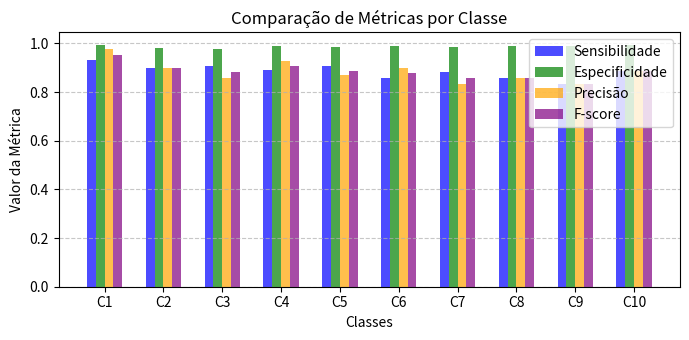
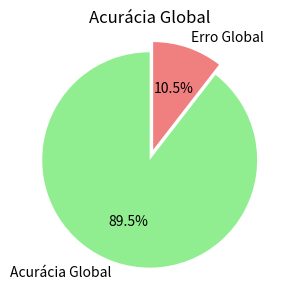

The matplotlib source for these figures, in order:
import matplotlib.pyplot as plt

# Definindo a matriz de confusão
matriz_confusao = [
    [40, 2, 1, 0, 0, 0, 0, 0, 0, 0],  # Classe C1
    [1, 35, 3, 0, 0, 0, 0, 0, 0, 0],  # Classe C2
    [0, 2, 30, 1, 0, 0, 0, 0, 0, 0],  # Classe C3
    [0, 0, 1, 25, 2, 0, 0, 0, 0, 0],  # Classe C4
    [0, 0, 0, 1, 20, 1, 0, 0, 0, 0],  # Classe C5
    [0, 0, 0, 0, 1, 18, 2, 0, 0, 0],  # Classe C6
    [0, 0, 0, 0, 0, 1, 15, 1, 0, 0],  # Classe C7
    [0, 0, 0, 0, 0, 0, 1, 12, 1, 0],  # Classe C8
    [0, 0, 0, 0, 0, 0, 0, 1, 10, 1],  # Classe C9
    [0, 0, 0, 0, 0, 0, 0, 0, 1, 8]    # Classe C10
]

# Função para calcular a acurácia global
def calcular_acuracia_global(matriz_confusao):
    total_amostras = sum(sum(linha) for linha in matriz_confusao)
    vp_total = sum(matriz_confusao[i][i] for i in range(len(matriz_confusao)))
    return vp_total / total_amostras

# Função para calcular sensibilidade (recall) para uma classe
def calcular_sensibilidade(VP, FN):
    return VP / (VP + FN) if (VP + FN) > 0 else 0

# Função para calcular especificidade para uma classe
def calcular_especificidade(VN, FP):
    return VN / (VN + FP) if (VN + FP) > 0 else 0

# Função para calcular precisão para uma classe
def calcular_precisao(VP, FP):
    return VP / (VP + FP) if (VP + FP) > 0 else 0

# Função para calcular o F-score para uma classe
def calcular_f_score(precisao, recall):
    return 2 * (precisao * recall) / (precisao + recall) if (precisao + recall) > 0 else 0

# Calculando métricas para cada classe
num_classes = len(matriz_confusao)
metricas_por_classe = []

for i in range(num_classes):
    VP = matriz_confusao[i][i]  # Verdadeiros Positivos
    FN = sum(matriz_confusao[i]) - VP  # Falsos Negativos
    FP = sum(matriz_confusao[j][i] for j in range(num_classes)) - VP  # Falsos Positivos
    total_amostras = sum(sum(linha) for linha in matriz_confusao)  # Total de amostras na matriz
    VN = total_amostras - (VP + FN + FP)  # Verdadeiros Negativos
    
    sensibilidade = calcular_sensibilidade(VP, FN)
    especificidade = calcular_especificidade(VN, FP)
    precisao = calcular_precisao(VP, FP)
    f_score = calcular_f_score(precisao, sensibilidade)
    
    metricas_por_classe.append({
        "Classe": f"C{i+1}",
        "Sensibilidade": sensibilidade,
        "Especificidade": especificidade,
        "Precisão": precisao,
        "F-score": f_score
    })

# Calculando a acurácia global
acuracia_global = calcular_acuracia_global(matriz_confusao)

# Exibindo os resultados
print("Métricas por Classe:")
for metrica in metricas_por_classe:
    print(f"Classe {metrica['Classe']}:")
    print(f"  Sensibilidade (Recall): {metrica['Sensibilidade']:.2f}")
    print(f"  Especificidade: {metrica['Especificidade']:.2f}")
    print(f"  Precisão: {metrica['Precisão']:.2f}")
    print(f"  F-score: {metrica['F-score']:.2f}\n")

print(f"Acurácia Global: {acuracia_global:.2f}")

# Criando gráficos para visualizar as métricas
classes = [metrica["Classe"] for metrica in metricas_por_classe]
sensibilidades = [metrica["Sensibilidade"] for metrica in metricas_por_classe]
especificidades = [metrica["Especificidade"] for metrica in metricas_por_classe]
precisoes = [metrica["Precisão"] for metrica in metricas_por_classe]
f_scores = [metrica["F-score"] for metrica in metricas_por_classe]

# Gráfico de barras comparando as métricas por classe (reduzido em 50%)
x = range(len(classes))
width = 0.15

plt.figure(figsize=(7, 3.5))  # Reduzido de (14, 7) para (7, 3.5)

# Barras para Sensibilidade
plt.bar(x, sensibilidades, width, label="Sensibilidade", color="blue", alpha=0.7)

# Barras para Especificidade
plt.bar([p + width for p in x], especificidades, width, label="Especificidade", color="green", alpha=0.7)

# Barras para Precisão
plt.bar([p + 2 * width for p in x], precisoes, width, label="Precisão", color="orange", alpha=0.7)

# Barras para F-score
plt.bar([p + 3 * width for p in x], f_scores, width, label="F-score", color="purple", alpha=0.7)

# Configurações do gráfico
plt.xlabel("Classes")
plt.ylabel("Valor da Métrica")
plt.title("Comparação de Métricas por Classe")
plt.xticks([p + 1.5 * width for p in x], classes)
plt.legend()
plt.grid(axis="y", linestyle="--", alpha=0.7)

# Mostrar o gráfico
plt.tight_layout()
plt.show()

# Gráfico de pizza para a acurácia global (reduzido em 50%)
plt.figure(figsize=(3, 3))  # Reduzido de (6, 6) para (3, 3)
labels = ["Acurácia Global", "Erro Global"]
sizes = [acuracia_global, 1 - acuracia_global]
colors = ["lightgreen", "lightcoral"]
explode = (0.1, 0)  # Destacar a fatia da acurácia

plt.pie(sizes, explode=explode, labels=labels, colors=colors, autopct="%1.1f%%", startangle=90)
plt.title("Acurácia Global")
plt.axis("equal")  # Para garantir que o gráfico seja um círculo

# Mostrar o gráfico
plt.tight_layout()
plt.show()
